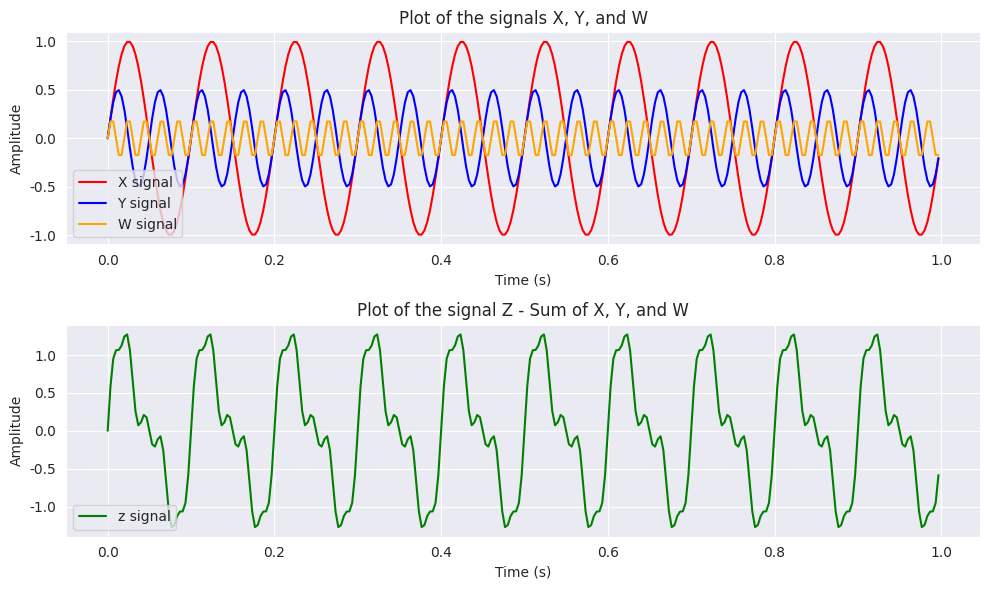
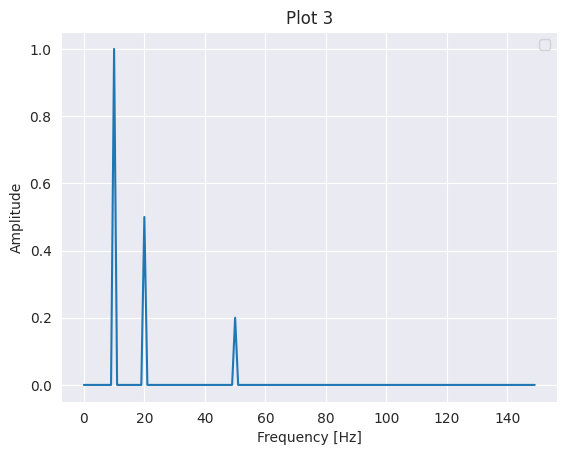
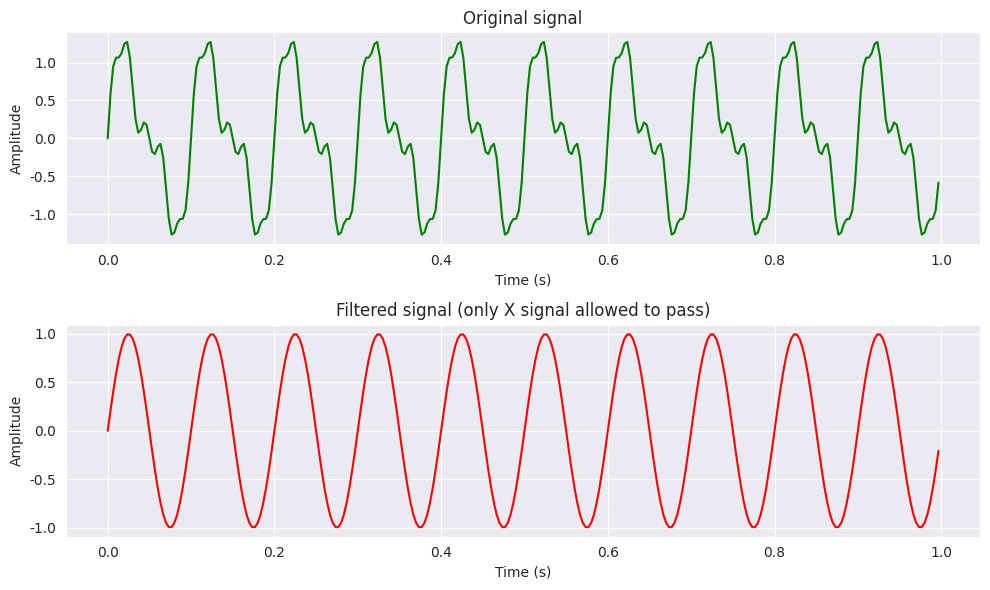

Reproduce these figures in Python, in order.
# Importing the numpy and matplotlib libraries.
import numpy as np
import matplotlib.pyplot as plt
import seaborn as sns

sns.set_style("darkgrid")

'''
Creates three sinusoidal signals with different frequencies and amplitudes, 
adds them together to create a composite signal, and stores it in z.
'''
# Creating a vector of 300 evenly spaced numbers between 0 and 1.
t = np.linspace(0, 1, 300, endpoint=False)
# Creating a sinusoidal signal with a frequency of 10 Hz.
x = np.sin(2*np.pi*10*t)
# Creating a sinusoidal signal with a frequency of 20 Hz.
y = 0.5*np.sin(2*np.pi*20*t)
# Creating a sinusoidal signal with a frequency of 50 Hz.
w = 0.2*np.sin(2*np.pi*50*t)
# Adding the three signals together.
z = x + y + w


# Taking the Fourier transform of the signal z.
zf = np.fft.fft(z)

'''
This is creating a vector of frequencies that correspond to the Fourier transform of the signal
'''
# Finding the length of the signal z.
N = len(z)
# Creating a vector of frequencies that correspond to the Fourier transform of the signal.
freq = np.fft.fftfreq(N, d=t[1]-t[0])
# Taking the absolute value of the Fourier transform of the signal and then dividing it by the length
# of the signal.
spectrum = 2/N * np.abs(zf[:N//2])


'''
Creating a mask that is false for frequencies between 15 and 60 Hz
'''
# Creating a vector of ones with the same length as the vector freq.
mask = np.ones(len(freq), dtype=bool)
# Creating a mask that is false for frequencies between 15 and 60 Hz.
mask[(freq > 15) & (freq < 60)] = False
# Creating a mask that is false for frequencies between 15 and 60 Hz.
mask[(freq < -15) & (freq > -60)] = False

'''
Creating a copy of the vector zf and then setting the values of the vector zf_filtered to zero for
the frequencies that are not allowed to pass
'''
# Creating a copy of the vector zf.
zf_filtered = zf.copy()
# Setting the values of the vector zf_filtered to zero for the frequencies that are not allowed to
# pass.
zf_filtered[~mask] = 0

# Taking the inverse Fourier transform of the filtered signal.
z_filtered = np.fft.ifft(zf_filtered)

plt.figure(figsize=(10,6))
plt.subplot(211)
plt.plot(t, x, label='X signal', color='red')
plt.plot(t, y, label='Y signal', color='blue')
plt.plot(t, w, label='W signal', color='orange')
plt.xlabel('Time (s)')
plt.ylabel('Amplitude')
plt.title('Plot of the signals X, Y, and W')
plt.legend()
plt.subplot(212)
plt.plot(t, z.real, label='z signal', color='green')
plt.xlabel('Time (s)')
plt.ylabel('Amplitude')
plt.title('Plot of the signal Z - Sum of X, Y, and W')
plt.legend()
plt.tight_layout()
plt.subplot(212)


# This is plotting the Fourier transform of the signal z.
fig3 = plt.figure()
plt.plot(freq[:N//2], spectrum)
plt.xlabel('Frequency [Hz]')
plt.ylabel('Amplitude')
plt.title('Plot 3')
plt.legend()

# This is plotting the Fourier transform of the signal z_filtered.
plt.figure(figsize=(10,6))
plt.subplot(211)
plt.plot(t, z, color='green')
plt.title('Original signal')
plt.xlabel('Time (s)')
plt.ylabel('Amplitude')
plt.subplot(212)
plt.plot(t, np.real(z_filtered), color='red')
plt.title('Filtered signal (only X signal allowed to pass)')
plt.xlabel('Time (s)')
plt.ylabel('Amplitude')
plt.tight_layout()
plt.show()